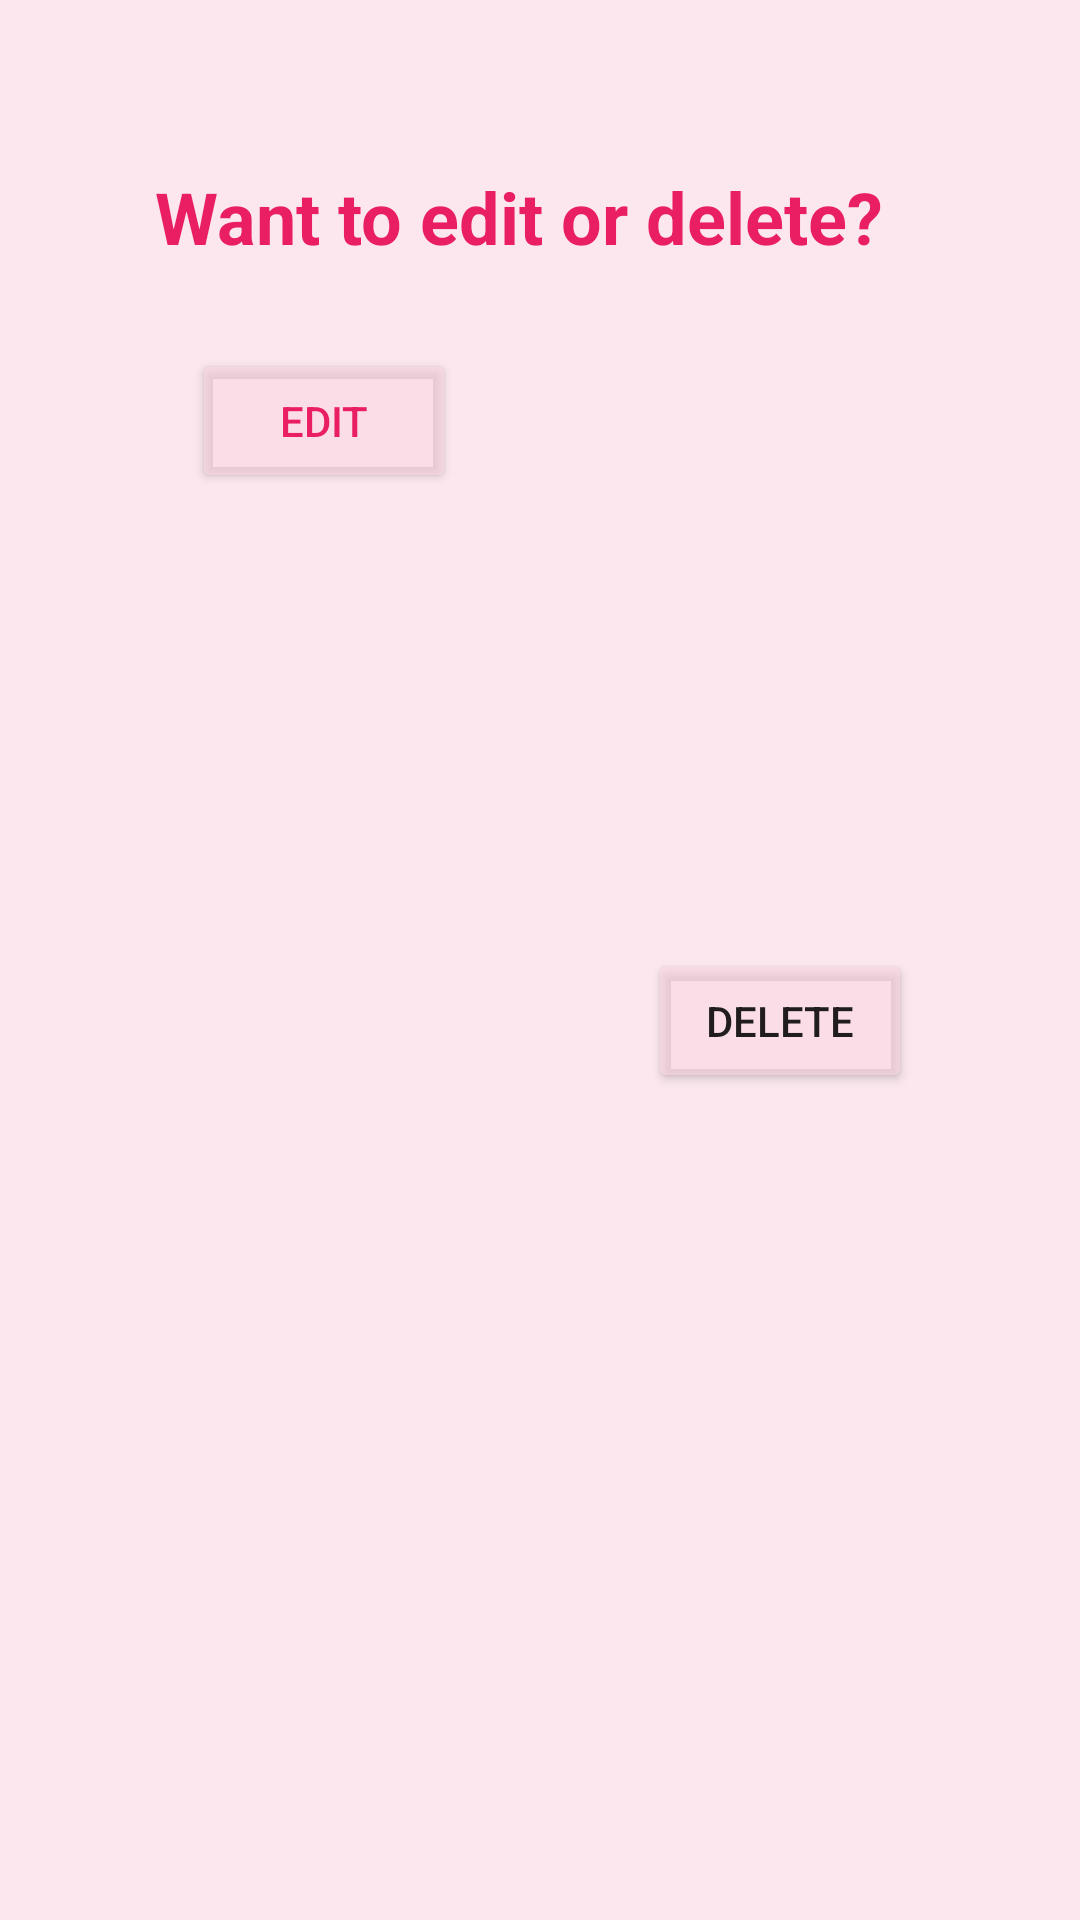

Produce the Android XML layout that renders to this screen, including the resource entries it uses.
<!-- AndroidManifest.xml: application theme Theme.Faircorp -->
<!-- res/layout/activity_edit_or_delete.xml -->
<?xml version="1.0" encoding="utf-8"?>
<androidx.constraintlayout.widget.ConstraintLayout xmlns:android="http://schemas.android.com/apk/res/android"
    xmlns:app="http://schemas.android.com/apk/res-auto"
    xmlns:tools="http://schemas.android.com/tools"
    android:layout_width="match_parent"
    android:layout_height="200dp"
    android:background="#95FAD6E2">

    <TextView
        android:id="@+id/tvChoose"
        android:layout_width="wrap_content"
        android:layout_height="wrap_content"
        android:layout_marginTop="56dp"
        android:text="Want to edit or delete?"
        android:textColor="#E91E63"
        android:textSize="24sp"
        android:textStyle="bold"
        app:layout_constraintEnd_toEndOf="parent"
        app:layout_constraintHorizontal_bias="0.44"
        app:layout_constraintStart_toStartOf="parent"
        app:layout_constraintTop_toTopOf="parent" />

    <Button
        android:id="@+id/editBtn"
        android:layout_width="wrap_content"
        android:layout_height="wrap_content"
        android:layout_marginStart="64dp"
        android:layout_marginTop="28dp"
        android:backgroundTint="#95FAD6E2"
        android:text="Edit"
        android:textColor="#E91E63"
        app:layout_constraintBottom_toBottomOf="parent"
        app:layout_constraintStart_toStartOf="parent"
        app:layout_constraintTop_toBottomOf="@+id/tvChoose"
        app:layout_constraintVertical_bias="0.0" />

    <Button
        android:id="@+id/deleteBtn"
        android:layout_width="wrap_content"
        android:layout_height="wrap_content"
        android:layout_marginStart="64dp"
        android:layout_marginEnd="70dp"
        android:backgroundTint="#95FAD6E2"
        android:text="Delete"
        app:layout_constraintBottom_toBottomOf="parent"
        app:layout_constraintEnd_toEndOf="parent"
        app:layout_constraintHorizontal_bias="0.0"
        app:layout_constraintStart_toEndOf="@+id/editBtn"
        app:layout_constraintTop_toBottomOf="@+id/tvChoose"
        app:layout_constraintVertical_bias="0.453" />
</androidx.constraintlayout.widget.ConstraintLayout>
<!-- resources referenced by this layout -->
<resources>
  <style name="Theme.Faircorp" parent="Theme.MaterialComponents.DayNight.DarkActionBar">
          
          <item name="colorPrimary">#E91E63</item>
          <item name="colorPrimaryVariant">#E91E63</item>
          <item name="colorOnPrimary">#E91E63</item>
          
          <item name="colorSecondary">#E91E63</item>
          <item name="colorSecondaryVariant">#E91E63</item>
          <item name="colorOnSecondary">#E91E63</item>
          
          <item name="android:statusBarColor">#E91E63</item>
          <item name="android:navigationBarColor">#E91E63</item>
      </style>
</resources>
